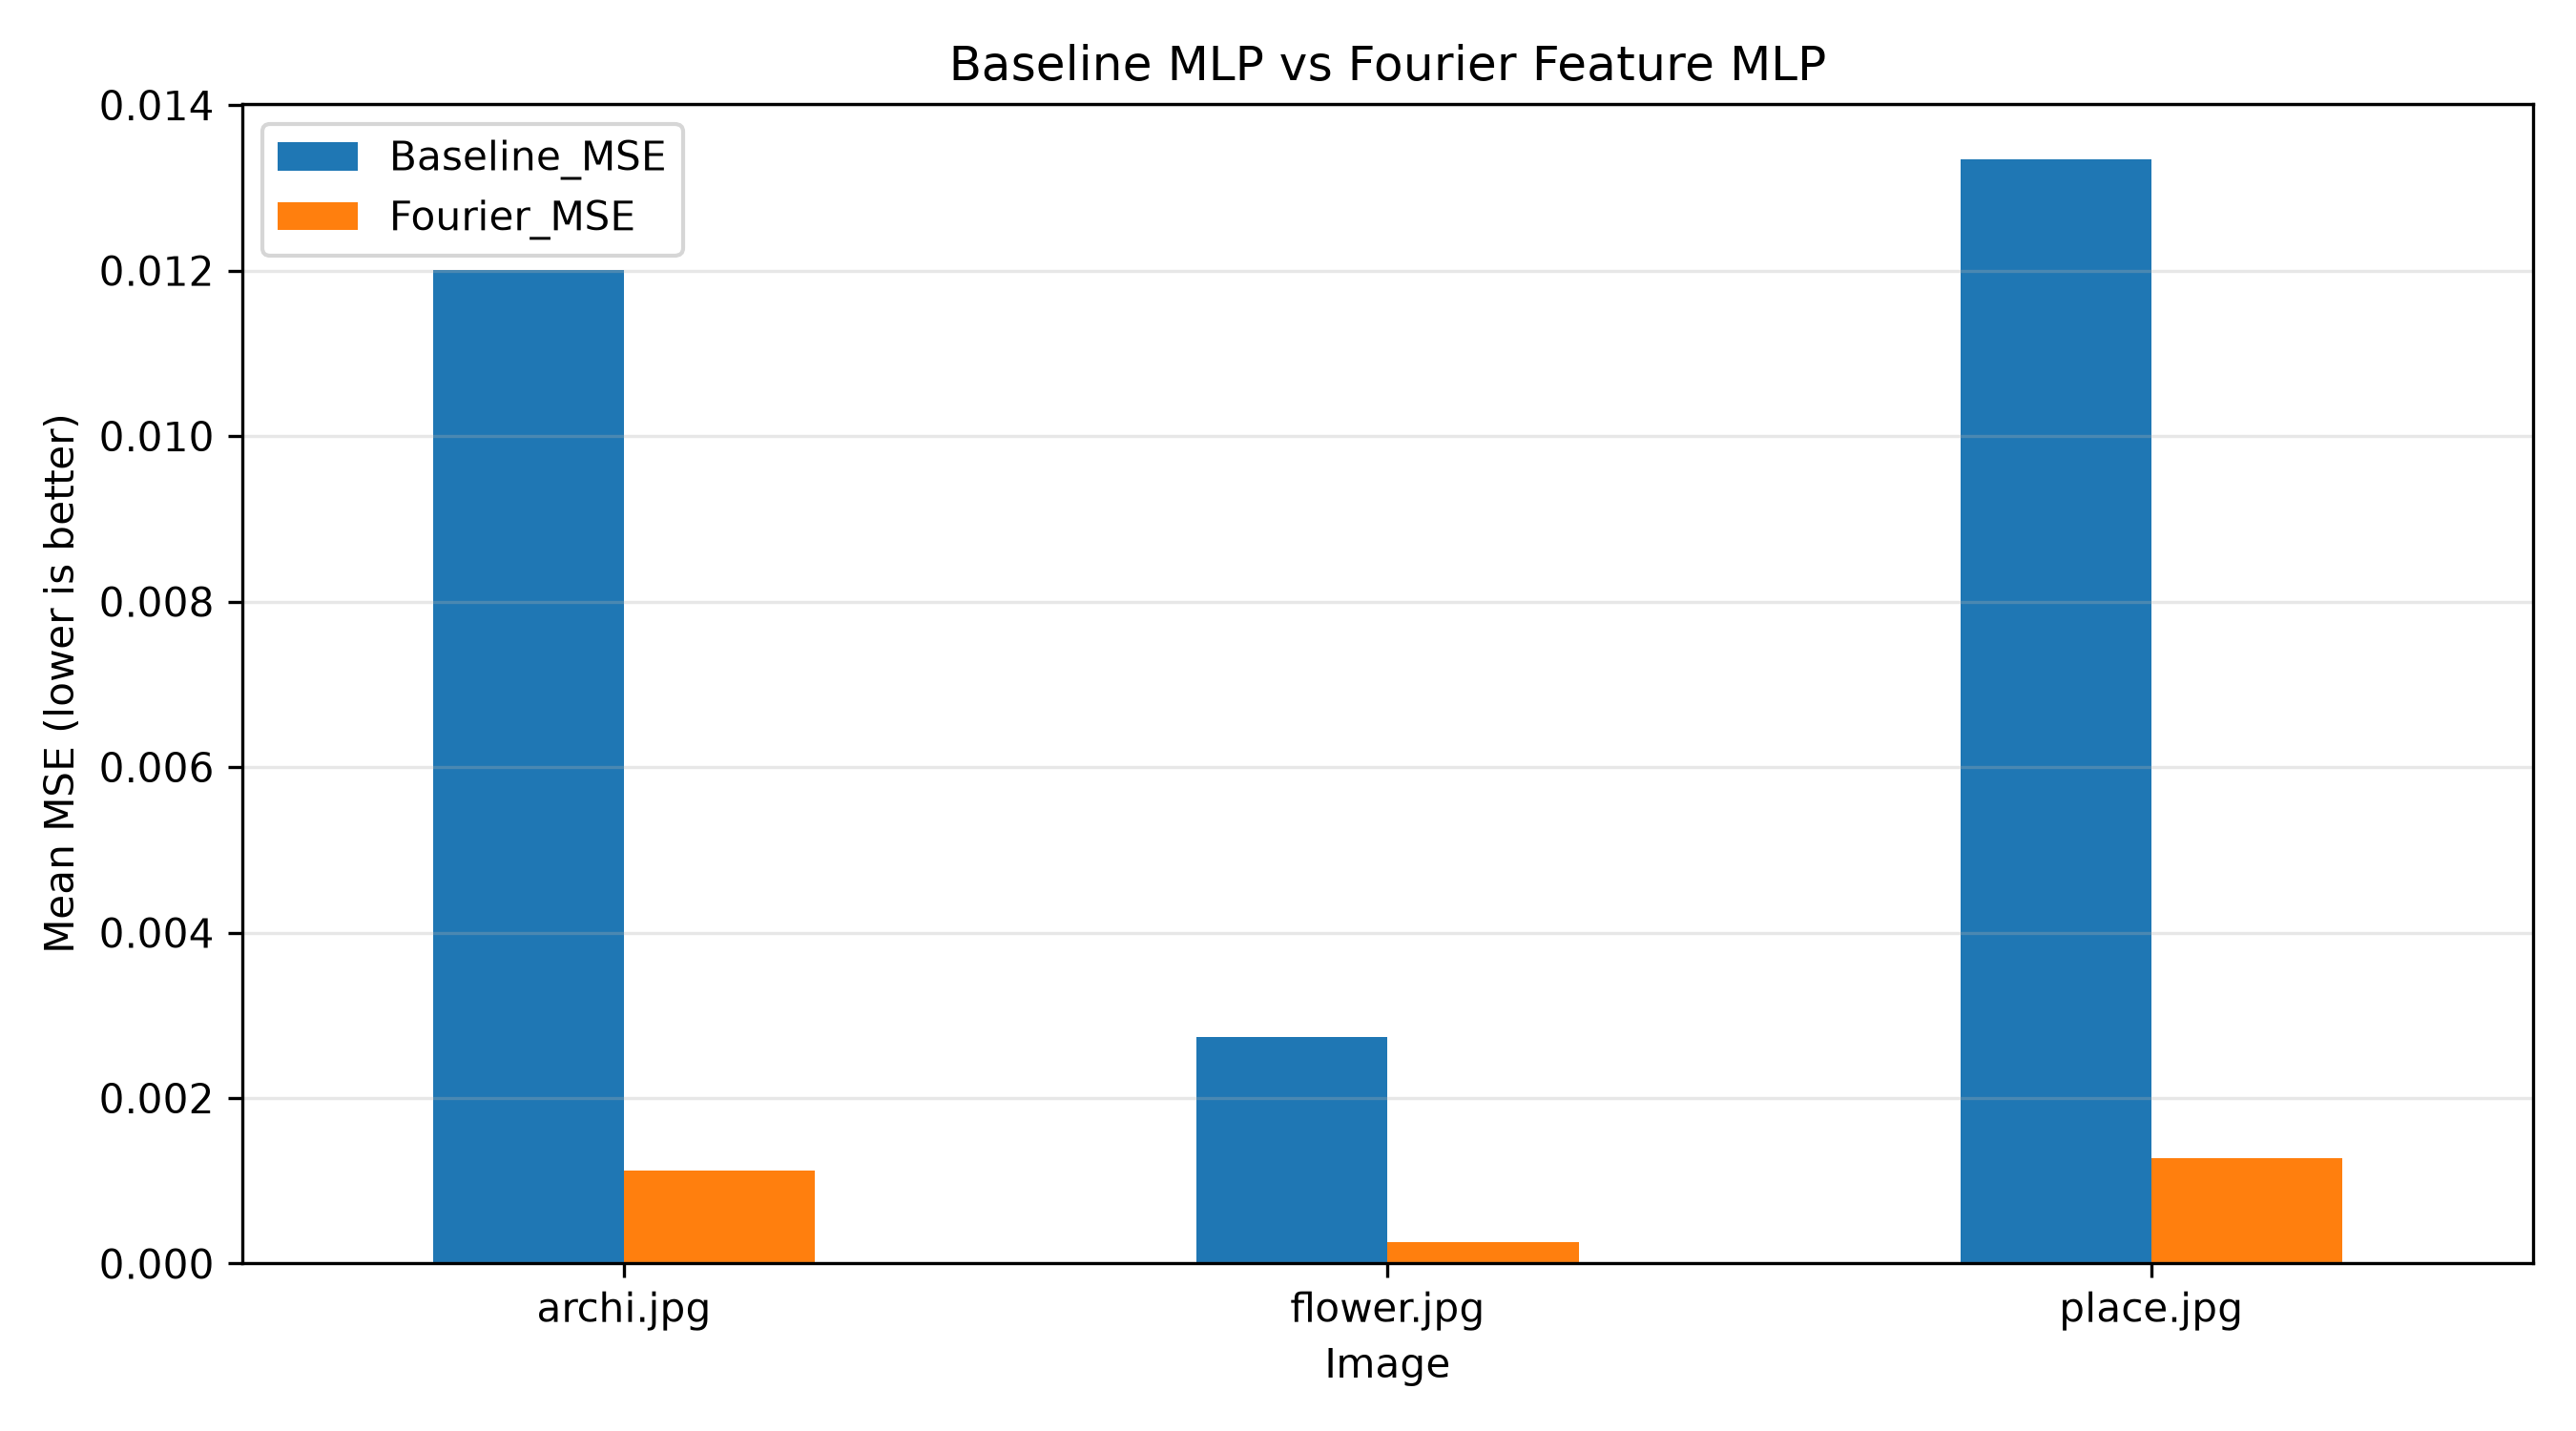

Data behind this chart, as committed beside it:
Image, Baseline_MSE, Baseline_Std_MSE, Baseline_PSNR, Baseline_Std_PSNR, Baseline_Time_sec, Fourier_MSE, Fourier_Std_MSE, Fourier_PSNR, Fourier_Std_PSNR, Fourier_Time_sec, MSE_Reduction_Percent
archi.jpg, 0.01201, 0.0006465, 19.21, 0.2316, 8.929, 0.001123, 0.0001449, 29.52, 0.5843, 4.618, 90.65
flower.jpg, 0.002733, 0.0005248, 25.68, 0.8015, 2.75, 0.0002555, 4.6636811564829715e-05, 35.98, 0.8443, 2.21, 90.65
place.jpg, 0.01335, 0.001058, 18.76, 0.3403, 2.05, 0.001277, 0.000463, 29.11, 1.468, 2.08, 90.43
